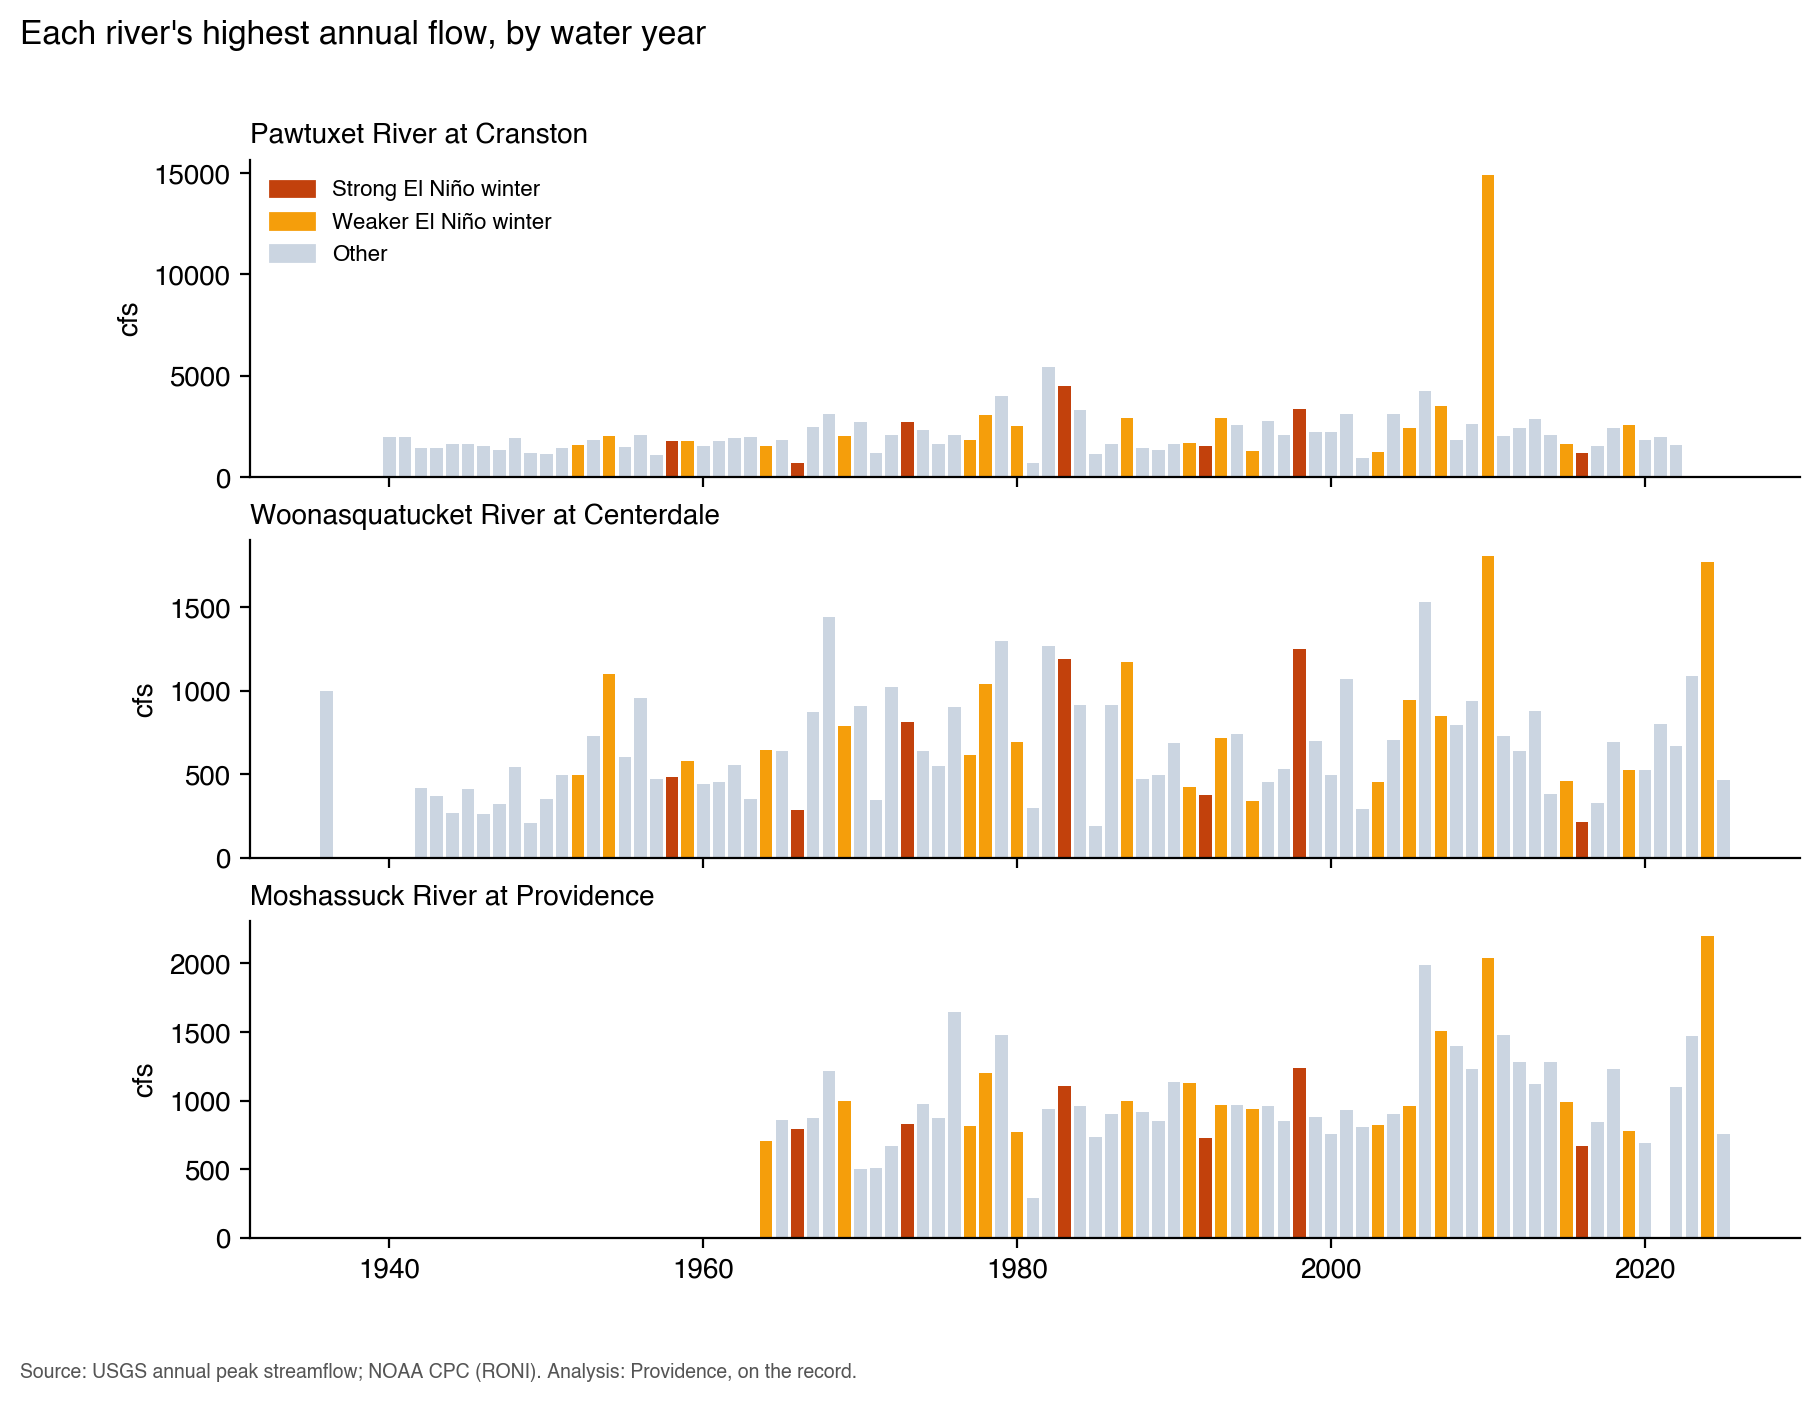

Source data for this figure (header and first rows):
site, name, peak_date, water_year, peak_cfs, roni_djf, class
01116500, Pawtuxet River at Cranston, 1940-01-15, 1940, 1960, , 
01116500, Pawtuxet River at Cranston, 1941-02-08, 1941, 1960, , 
01116500, Pawtuxet River at Cranston, 1942-03-09, 1942, 1430, , 
01116500, Pawtuxet River at Cranston, 1942-12-30, 1943, 1450, , 
01116500, Pawtuxet River at Cranston, 1944-09-15, 1944, 1620, , 
01116500, Pawtuxet River at Cranston, 1945-02-27, 1945, 1640, , 
01116500, Pawtuxet River at Cranston, 1946-02-07, 1946, 1510, , 
01116500, Pawtuxet River at Cranston, 1947-03-03, 1947, 1320, , 
01116500, Pawtuxet River at Cranston, 1948-05-19, 1948, 1910, , 
01116500, Pawtuxet River at Cranston, 1949-04-06, 1949, 1170, , 
01116500, Pawtuxet River at Cranston, 1950-03-23, 1950, 1140, -1.19, nina
01116500, Pawtuxet River at Cranston, 1951-04-03, 1951, 1430, -0.28, neutral
01116500, Pawtuxet River at Cranston, 1951-12-21, 1952, 1600, 0.65, nino
01116500, Pawtuxet River at Cranston, 1953-03-16, 1953, 1830, 0.4, neutral
01116500, Pawtuxet River at Cranston, 1954-09-13, 1954, 2010, 0.63, nino
01116500, Pawtuxet River at Cranston, 1955-08-19, 1955, 1490, -0.12, neutral
01116500, Pawtuxet River at Cranston, 1955-11-06, 1956, 2090, -0.81, nina
01116500, Pawtuxet River at Cranston, 1957-04-09, 1957, 1080, 0.0, neutral
01116500, Pawtuxet River at Cranston, 1958-02-28, 1958, 1770, 1.89, strong
01116500, Pawtuxet River at Cranston, 1959-03-06, 1959, 1770, 0.77, nino
01116500, Pawtuxet River at Cranston, 1960-02-19, 1960, 1520, 0.2, neutral
01116500, Pawtuxet River at Cranston, 1961-09-21, 1961, 1800, 0.03, neutral
01116500, Pawtuxet River at Cranston, 1962-03-13, 1962, 1950, -0.01, neutral
01116500, Pawtuxet River at Cranston, 1962-10-06, 1963, 1960, -0.29, neutral
01116500, Pawtuxet River at Cranston, 1964-04-15, 1964, 1530, 1.0, nino
01116500, Pawtuxet River at Cranston, 1965-02-26, 1965, 1820, -0.16, neutral
01116500, Pawtuxet River at Cranston, 1966-02-14, 1966, 695.0, 1.53, strong
01116500, Pawtuxet River at Cranston, 1967-05-27, 1967, 2480, -0.26, neutral
01116500, Pawtuxet River at Cranston, 1968-03-18, 1968, 3110, -0.23, neutral
01116500, Pawtuxet River at Cranston, 1969-03-25, 1969, 2050, 1.07, nino
01116500, Pawtuxet River at Cranston, 1970-04-04, 1970, 2710, 0.46, neutral
01116500, Pawtuxet River at Cranston, 1971-02-14, 1971, 1190, -0.95, nina
01116500, Pawtuxet River at Cranston, 1972-03-19, 1972, 2080, -0.21, neutral
01116500, Pawtuxet River at Cranston, 1972-12-08, 1973, 2730, 1.69, strong
01116500, Pawtuxet River at Cranston, 1973-12-17, 1974, 2320, -1.6, nina
01116500, Pawtuxet River at Cranston, 1975-04-03, 1975, 1630, -0.12, neutral
01116500, Pawtuxet River at Cranston, 1976-01-28, 1976, 2070, -1.0, nina
01116500, Pawtuxet River at Cranston, 1977-03-24, 1977, 1820, 0.96, nino
01116500, Pawtuxet River at Cranston, 1978-01-26, 1978, 3040, 0.96, nino
01116500, Pawtuxet River at Cranston, 1979-01-26, 1979, 4000, 0.35, neutral
01116500, Pawtuxet River at Cranston, 1980-03-22, 1980, 2510, 0.65, nino
01116500, Pawtuxet River at Cranston, 1981-02-27, 1981, 704.0, -0.03, neutral
01116500, Pawtuxet River at Cranston, 1982-06-07, 1982, 5440, 0.11, neutral
01116500, Pawtuxet River at Cranston, 1983-04-25, 1983, 4470, 2.4, strong
01116500, Pawtuxet River at Cranston, 1984-04-07, 1984, 3330, -0.63, nina
01116500, Pawtuxet River at Cranston, 1985-08-30, 1985, 1140, -0.83, nina
01116500, Pawtuxet River at Cranston, 1985-11-05, 1986, 1640, -0.26, neutral
01116500, Pawtuxet River at Cranston, 1986-12-03, 1987, 2890, 1.46, nino
01116500, Pawtuxet River at Cranston, 1988-03-27, 1988, 1420, 0.45, neutral
01116500, Pawtuxet River at Cranston, 1989-08-13, 1989, 1340, -1.64, nina
01116500, Pawtuxet River at Cranston, 1990-01-30, 1990, 1650, 0.32, neutral
01116500, Pawtuxet River at Cranston, 1991-04-21, 1991, 1700, 0.57, nino
01116500, Pawtuxet River at Cranston, 1992-01-24, 1992, 1510, 2.12, strong
01116500, Pawtuxet River at Cranston, 1993-04-02, 1993, 2920, 0.55, nino
01116500, Pawtuxet River at Cranston, 1994-03-11, 1994, 2560, 0.33, neutral
01116500, Pawtuxet River at Cranston, 1994-12-24, 1995, 1290, 1.17, nino
01116500, Pawtuxet River at Cranston, 1996-04-17, 1996, 2770, -0.87, nina
01116500, Pawtuxet River at Cranston, 1996-12-20, 1997, 2060, -0.21, neutral
01116500, Pawtuxet River at Cranston, 1998-03-11, 1998, 3360, 2.13, strong
01116500, Pawtuxet River at Cranston, 1999-09-17, 1999, 2220, -1.56, nina
... 169 more rows
